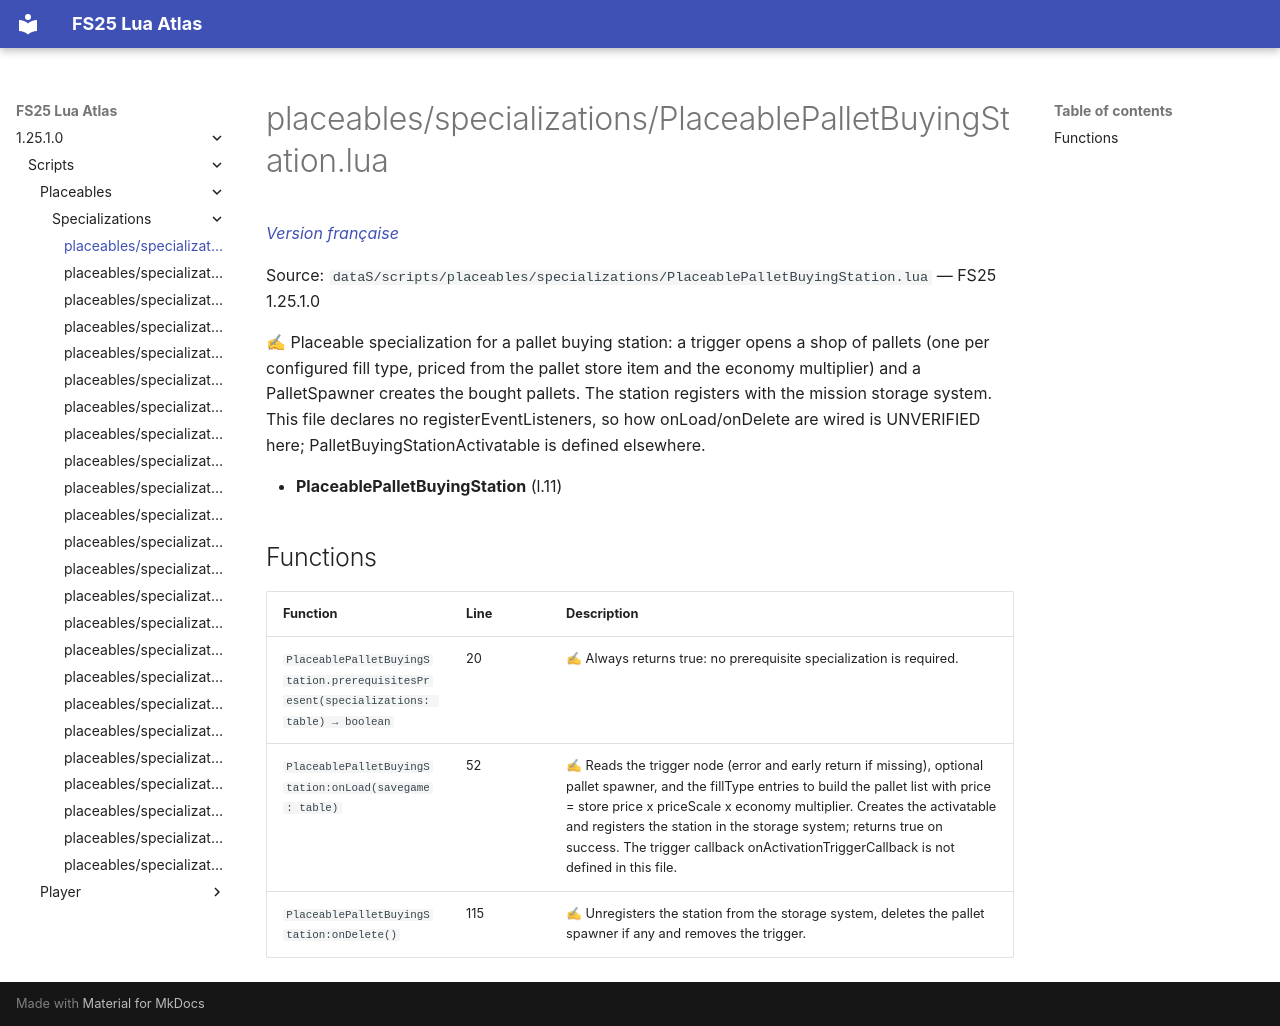

repository: Tim0219800/fs25-lua-atlas · page: 1.25.1.0/scripts/placeables/specializations/PlaceablePalletBuyingStation.html · generator: mkdocs

# placeables/specializations/PlaceablePalletBuyingStation.lua

*[Version française](../../../fr/scripts/placeables/specializations/PlaceablePalletBuyingStation.md)*

Source: `dataS/scripts/placeables/specializations/PlaceablePalletBuyingStation.lua` — FS25 1.25.1.0

✍ Placeable specialization for a pallet buying station: a trigger opens a shop of pallets (one per configured fill type, priced from the pallet store item and the economy multiplier) and a PalletSpawner creates the bought pallets. The station registers with the mission storage system. This file declares no registerEventListeners, so how onLoad/onDelete are wired is UNVERIFIED here; PalletBuyingStationActivatable is defined elsewhere.

- **PlaceablePalletBuyingStation** (l.11)

## Functions

| Function | Line | Description |
|---|---|---|
| `PlaceablePalletBuyingStation.prerequisitesPresent(specializations: table) → boolean` | 20 | ✍ Always returns true: no prerequisite specialization is required. |
| `PlaceablePalletBuyingStation:onLoad(savegame: table)` | 52 | ✍ Reads the trigger node (error and early return if missing), optional pallet spawner, and the fillType entries to build the pallet list with price = store price x priceScale x economy multiplier. Creates the activatable and registers the station in the storage system; returns true on success. The trigger callback onActivationTriggerCallback is not defined in this file. |
| `PlaceablePalletBuyingStation:onDelete()` | 115 | ✍ Unregisters the station from the storage system, deletes the pallet spawner if any and removes the trigger. |
